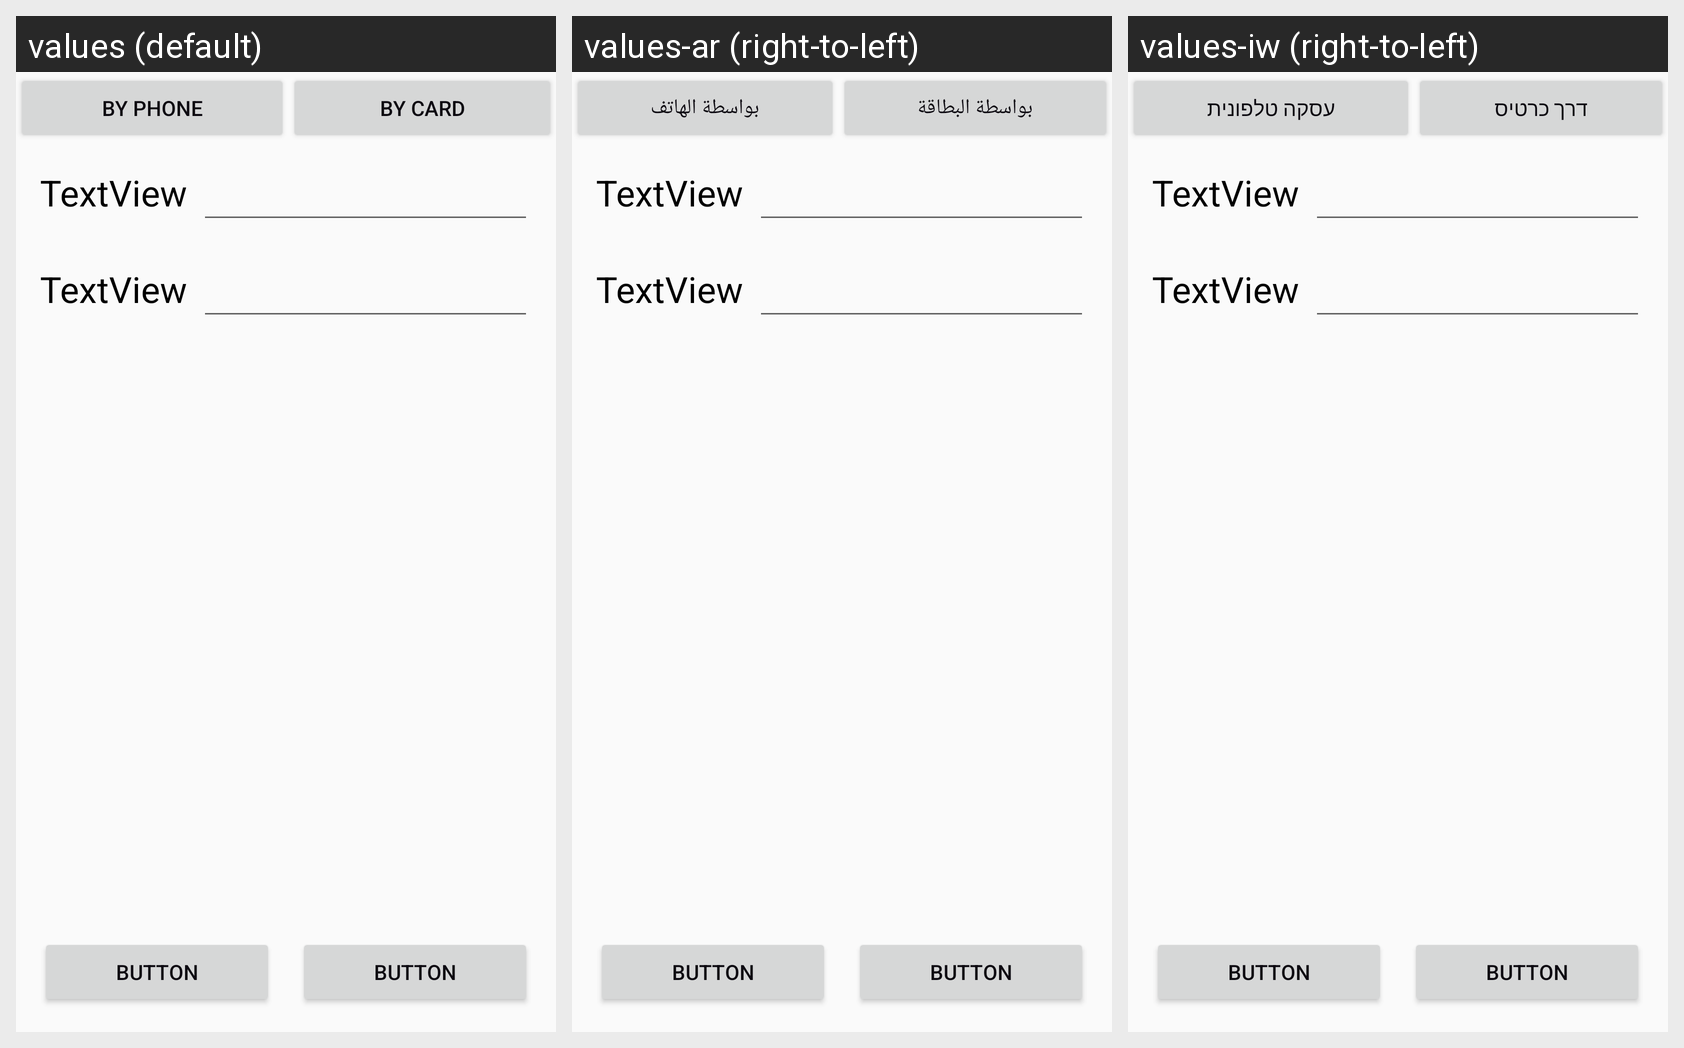

Strings drawn on this Android screen and how each of the app's shown locales translates them:
Android screen res/layout/credit_card_payment_dialog.xml rendered under 3 locales, left to right: values (default), values-ar (right-to-left), values-iw (right-to-left). Device: Nexus 5 (rendered at 1080×1920; each locale shown at half size, 540×960, under a caption strip naming it); theme AppTheme.
Strings drawn on this screen, with the default value and each locale's value (text and hints the layout hard-codes, and strings that could not be matched under every locale, appear in the picture but are not listed):

by_phone
  values: By Phone
  values-ar: بواسطة الهاتف
  values-iw: עסקה טלפונית

by_card
  values: By Card
  values-ar: بواسطة البطاقة
  values-iw: דרך כרטיס
